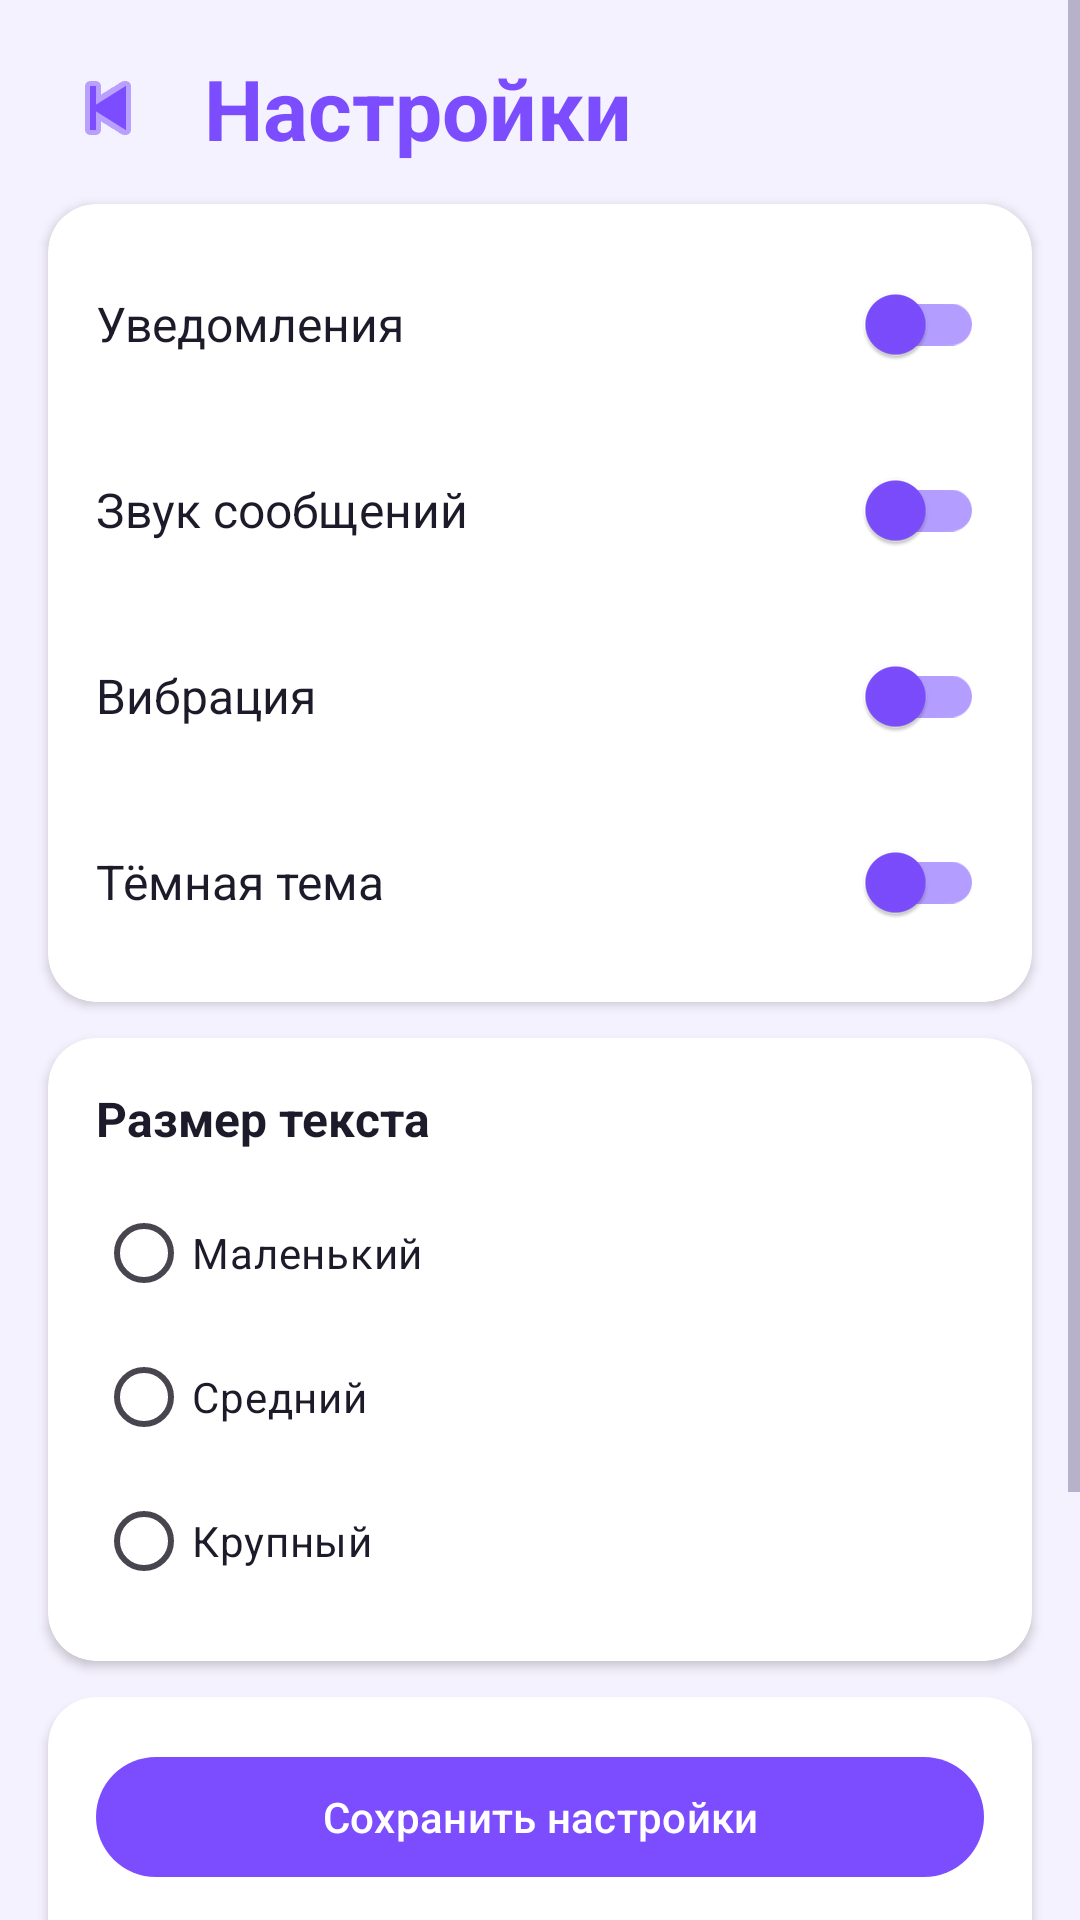

Android layout source for this screen:
<!-- AndroidManifest.xml: application theme Theme.Messenger -->
<!-- res/layout/activity_settings.xml -->
<?xml version="1.0" encoding="utf-8"?>
<ScrollView xmlns:android="http://schemas.android.com/apk/res/android"
    xmlns:app="http://schemas.android.com/apk/res-auto"
    android:layout_width="match_parent"
    android:layout_height="match_parent"
    android:background="@color/screen_bg">

    <LinearLayout
        android:layout_width="match_parent"
        android:layout_height="wrap_content"
        android:orientation="vertical"
        android:paddingBottom="24dp">

        <LinearLayout
            android:layout_width="match_parent"
            android:layout_height="wrap_content"
            android:gravity="center_vertical"
            android:orientation="horizontal"
            android:paddingStart="16dp"
            android:paddingTop="16dp"
            android:paddingEnd="16dp">

            <ImageButton
                android:id="@+id/buttonBack"
                android:layout_width="40dp"
                android:layout_height="40dp"
                android:background="@android:color/transparent"
                android:contentDescription="Назад"
                android:padding="8dp"
                android:src="@android:drawable/ic_media_previous"
                android:tint="@color/primary" />

            <TextView
                android:layout_width="wrap_content"
                android:layout_height="wrap_content"
                android:layout_marginStart="12dp"
                android:text="Настройки"
                android:textColor="@color/primary"
                android:textSize="28sp"
                android:textStyle="bold" />
        </LinearLayout>

        <androidx.cardview.widget.CardView
            android:layout_width="match_parent"
            android:layout_height="wrap_content"
            android:layout_marginStart="16dp"
            android:layout_marginTop="12dp"
            android:layout_marginEnd="16dp"
            app:cardBackgroundColor="@color/card_bg"
            app:cardCornerRadius="16dp">

            <LinearLayout
                android:layout_width="match_parent"
                android:layout_height="wrap_content"
                android:orientation="vertical"
                android:padding="16dp">

                <LinearLayout
                    android:layout_width="match_parent"
                    android:layout_height="wrap_content"
                    android:gravity="center_vertical"
                    android:orientation="horizontal">

                    <TextView
                        android:layout_width="0dp"
                        android:layout_height="wrap_content"
                        android:layout_weight="1"
                        android:text="Уведомления"
                        android:textColor="@color/text_primary"
                        android:textSize="16sp" />

                    <androidx.appcompat.widget.SwitchCompat
                        android:id="@+id/switchNotifications"
                        android:layout_width="wrap_content"
                        android:layout_height="wrap_content"
                        app:thumbTint="@color/primary"
                        app:trackTint="@color/primary_light" />
                </LinearLayout>

                <LinearLayout
                    android:layout_width="match_parent"
                    android:layout_height="wrap_content"
                    android:layout_marginTop="14dp"
                    android:gravity="center_vertical"
                    android:orientation="horizontal">

                    <TextView
                        android:layout_width="0dp"
                        android:layout_height="wrap_content"
                        android:layout_weight="1"
                        android:text="Звук сообщений"
                        android:textColor="@color/text_primary"
                        android:textSize="16sp" />

                    <androidx.appcompat.widget.SwitchCompat
                        android:id="@+id/switchMessageSound"
                        android:layout_width="wrap_content"
                        android:layout_height="wrap_content"
                        app:thumbTint="@color/primary"
                        app:trackTint="@color/primary_light" />
                </LinearLayout>

                <LinearLayout
                    android:layout_width="match_parent"
                    android:layout_height="wrap_content"
                    android:layout_marginTop="14dp"
                    android:gravity="center_vertical"
                    android:orientation="horizontal">

                    <TextView
                        android:layout_width="0dp"
                        android:layout_height="wrap_content"
                        android:layout_weight="1"
                        android:text="Вибрация"
                        android:textColor="@color/text_primary"
                        android:textSize="16sp" />

                    <androidx.appcompat.widget.SwitchCompat
                        android:id="@+id/switchVibration"
                        android:layout_width="wrap_content"
                        android:layout_height="wrap_content"
                        app:thumbTint="@color/primary"
                        app:trackTint="@color/primary_light" />
                </LinearLayout>

                <LinearLayout
                    android:layout_width="match_parent"
                    android:layout_height="wrap_content"
                    android:layout_marginTop="14dp"
                    android:gravity="center_vertical"
                    android:orientation="horizontal">

                    <TextView
                        android:layout_width="0dp"
                        android:layout_height="wrap_content"
                        android:layout_weight="1"
                        android:text="Тёмная тема"
                        android:textColor="@color/text_primary"
                        android:textSize="16sp" />

                    <androidx.appcompat.widget.SwitchCompat
                        android:id="@+id/switchDarkTheme"
                        android:layout_width="wrap_content"
                        android:layout_height="wrap_content"
                        app:thumbTint="@color/primary"
                        app:trackTint="@color/primary_light" />
                </LinearLayout>
            </LinearLayout>
        </androidx.cardview.widget.CardView>

        <androidx.cardview.widget.CardView
            android:layout_width="match_parent"
            android:layout_height="wrap_content"
            android:layout_marginStart="16dp"
            android:layout_marginTop="12dp"
            android:layout_marginEnd="16dp"
            app:cardBackgroundColor="@color/card_bg"
            app:cardCornerRadius="16dp">

            <LinearLayout
                android:layout_width="match_parent"
                android:layout_height="wrap_content"
                android:orientation="vertical"
                android:padding="16dp">

                <TextView
                    android:layout_width="wrap_content"
                    android:layout_height="wrap_content"
                    android:text="Размер текста"
                    android:textColor="@color/text_primary"
                    android:textSize="16sp"
                    android:textStyle="bold" />

                <RadioGroup
                    android:id="@+id/radioGroupTextSize"
                    android:layout_width="match_parent"
                    android:layout_height="wrap_content"
                    android:layout_marginTop="10dp"
                    android:orientation="vertical">

                    <RadioButton
                        android:id="@+id/radioTextSmall"
                        android:layout_width="wrap_content"
                        android:layout_height="wrap_content"
                        android:text="Маленький"
                        android:textColor="@color/text_primary"
                        android:buttonTint="@color/primary" />

                    <RadioButton
                        android:id="@+id/radioTextMedium"
                        android:layout_width="wrap_content"
                        android:layout_height="wrap_content"
                        android:text="Средний"
                        android:textColor="@color/text_primary"
                        android:buttonTint="@color/primary" />

                    <RadioButton
                        android:id="@+id/radioTextLarge"
                        android:layout_width="wrap_content"
                        android:layout_height="wrap_content"
                        android:text="Крупный"
                        android:textColor="@color/text_primary"
                        android:buttonTint="@color/primary" />
                </RadioGroup>
            </LinearLayout>
        </androidx.cardview.widget.CardView>

        <androidx.cardview.widget.CardView
            android:layout_width="match_parent"
            android:layout_height="wrap_content"
            android:layout_marginStart="16dp"
            android:layout_marginTop="12dp"
            android:layout_marginEnd="16dp"
            app:cardBackgroundColor="@color/card_bg"
            app:cardCornerRadius="16dp">

            <LinearLayout
                android:layout_width="match_parent"
                android:layout_height="wrap_content"
                android:orientation="vertical"
                android:padding="16dp">

                <com.google.android.material.button.MaterialButton
                    android:id="@+id/buttonSaveSettings"
                    android:layout_width="match_parent"
                    android:layout_height="wrap_content"
                    android:text="Сохранить настройки" />

                <com.google.android.material.button.MaterialButton
                    android:id="@+id/buttonClearCache"
                    style="@style/Widget.MaterialComponents.Button.OutlinedButton"
                    android:layout_width="match_parent"
                    android:layout_height="wrap_content"
                    android:layout_marginTop="10dp"
                    android:text="Сбросить настройки" />

                <com.google.android.material.button.MaterialButton
                    android:id="@+id/buttonAbout"
                    style="@style/Widget.MaterialComponents.Button.OutlinedButton"
                    android:layout_width="match_parent"
                    android:layout_height="wrap_content"
                    android:layout_marginTop="10dp"
                    android:text="О приложении" />

                <TextView
                    android:id="@+id/textLogout"
                    android:layout_width="match_parent"
                    android:layout_height="wrap_content"
                    android:layout_marginTop="16dp"
                    android:gravity="center"
                    android:text="Выход из аккаунта"
                    android:textColor="#D32F2F"
                    android:textSize="16sp"
                    android:textStyle="bold" />
            </LinearLayout>
        </androidx.cardview.widget.CardView>

    </LinearLayout>
</ScrollView>
<!-- resources referenced by this layout -->
<resources>
  <color name="card_bg">#FFFFFFFF</color>
  <color name="primary">#7C4DFF</color>
  <color name="primary_light">#B39DFF</color>
  <color name="screen_bg">#F5F2FF</color>
  <color name="text_primary">#1D1B2A</color>
  <style name="Theme.Messenger" parent="Base.Theme.Messenger" />
  <style name="Base.Theme.Messenger" parent="Theme.Material3.DayNight.NoActionBar">
          <item name="colorPrimary">@color/primary</item>
          <item name="colorOnPrimary">@color/white</item>
          <item name="colorSecondary">@color/primary</item>
          <item name="colorOnSecondary">@color/white</item>
          <item name="android:colorBackground">@color/screen_bg</item>
          <item name="colorSurface">@color/card_bg</item>
          <item name="android:textColorPrimary">@color/text_primary</item>
          <item name="android:textColorSecondary">@color/text_secondary</item>
      </style>
  <color name="white">#FFFFFFFF</color>
  <color name="text_secondary">#7D7898</color>
</resources>
